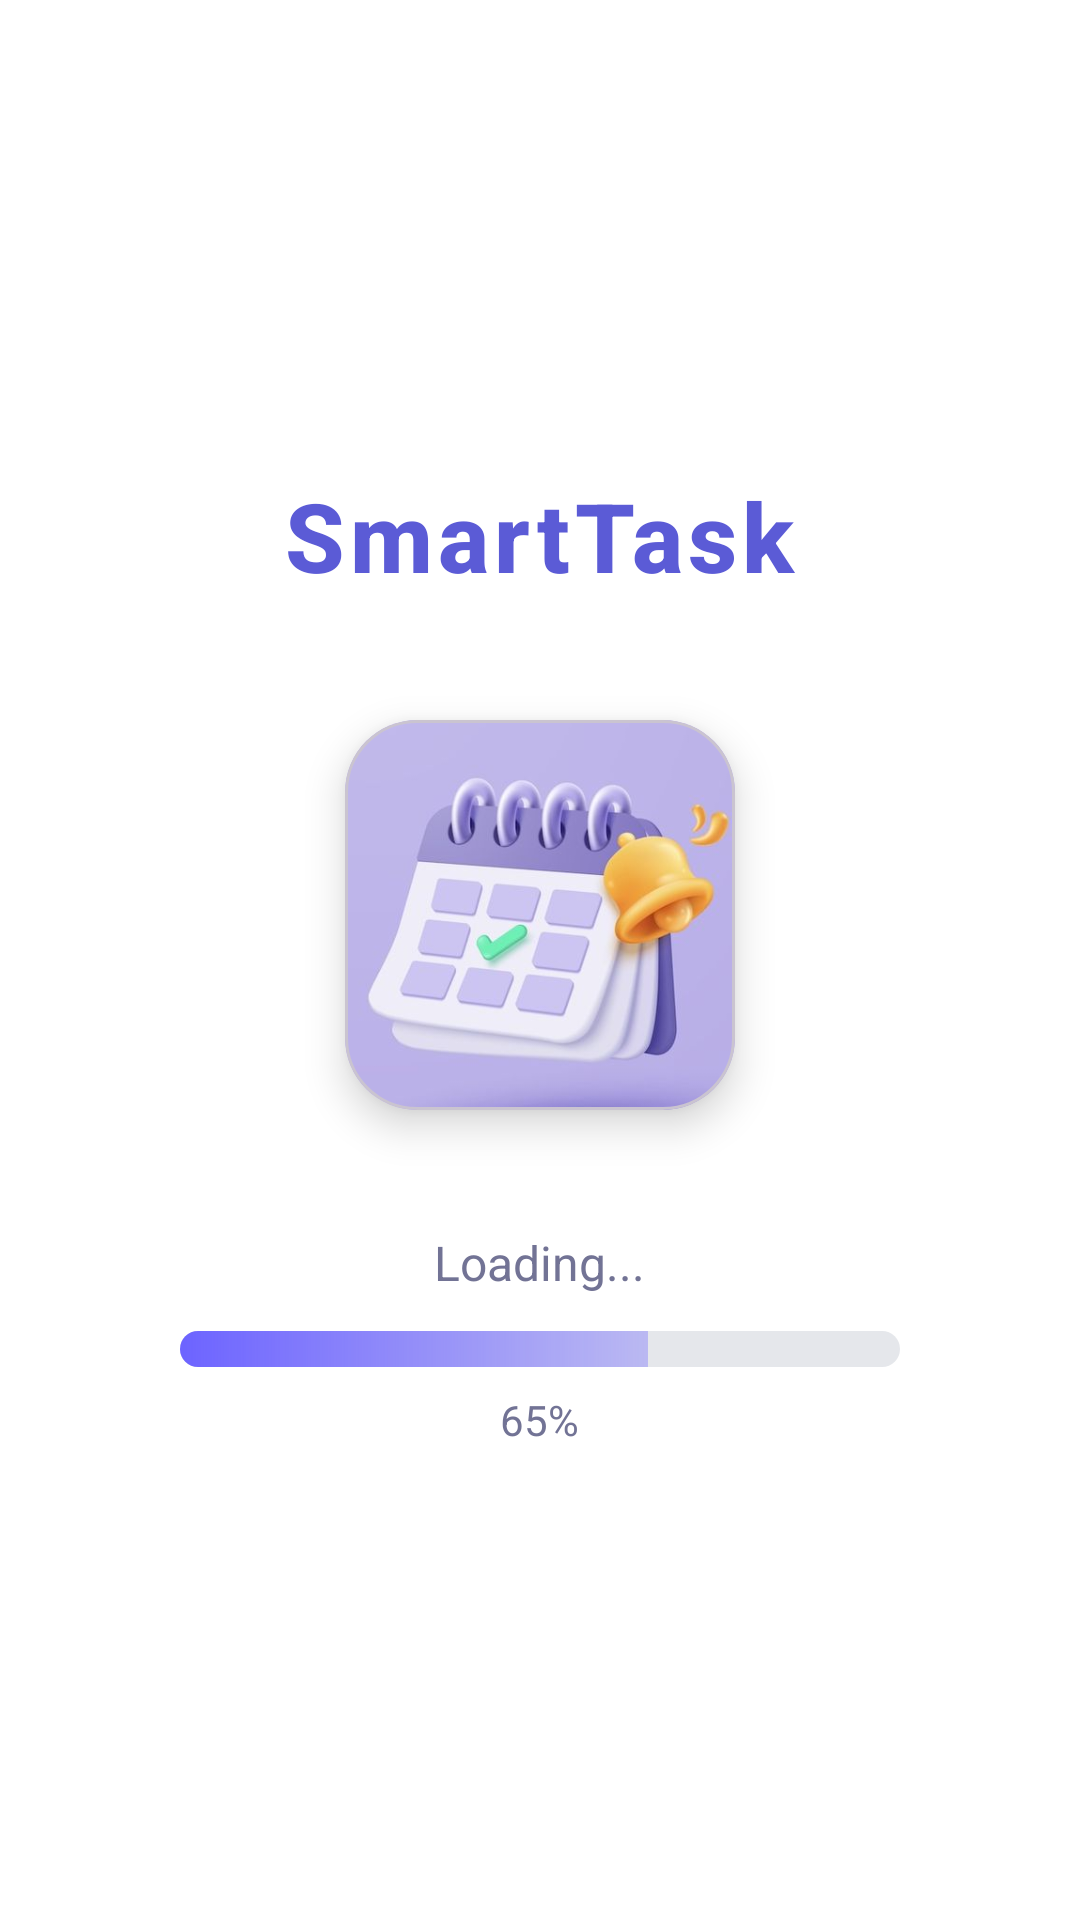

Produce the Android XML layout that renders to this screen, including the resource entries it uses.
<!-- AndroidManifest.xml: application theme Theme.To_Do_App -->
<!-- res/layout/splash_screen.xml -->
<?xml version="1.0" encoding="utf-8"?>
<LinearLayout xmlns:android="http://schemas.android.com/apk/res/android"
    xmlns:app="http://schemas.android.com/apk/res-auto"
    android:layout_width="match_parent"
    android:layout_height="match_parent"
    android:orientation="vertical"
    android:gravity="center"
    android:background="#FFFFFF">

    <TextView
        android:id="@+id/txtTitle"
        android:layout_width="wrap_content"
        android:layout_height="wrap_content"
        android:text="@string/app_title"
        style="@style/AppTitle"
        android:layout_marginBottom="40dp" />

    <com.google.android.material.card.MaterialCardView
        android:layout_width="130dp"
        android:layout_height="130dp"
        app:cardCornerRadius="24dp"
        app:cardElevation="8dp">

        <ImageView
            android:layout_width="match_parent"
            android:layout_height="match_parent"
            android:src="@drawable/todo"
            android:scaleType="centerCrop" />

    </com.google.android.material.card.MaterialCardView>

    <TextView
        android:id="@+id/txtLoading"
        android:layout_width="wrap_content"
        android:layout_height="wrap_content"
        android:layout_marginTop="40dp"
        android:text="Loading..."
        android:textSize="16sp"
        android:textColor="#727395" />

    <ProgressBar
        android:id="@+id/progressBar"
        style="?android:attr/progressBarStyleHorizontal"
        android:layout_width="240dp"
        android:layout_height="12dp"
        android:layout_marginTop="12dp"
        android:max="100"
        android:progress="65"
        android:progressDrawable="@drawable/progress_bar" />

    <TextView
        android:id="@+id/textPercent"
        android:layout_width="wrap_content"
        android:layout_height="wrap_content"
        android:layout_marginTop="8dp"
        android:text="65%"
        android:textColor="#727395"
        android:textSize="14sp" />

</LinearLayout>
<!-- resources referenced by this layout -->
<resources>
  <!-- drawable progress_bar (drawable) -->
  <layer-list xmlns:android="http://schemas.android.com/apk/res/android">
  
      <item android:id="@android:id/background">
          <shape>
              <corners android:radius="10dp"/>
              <solid android:color="#E5E7EB"/>
          </shape>
      </item>
  
      <item android:id="@android:id/progress">
          <clip>
              <shape>
                  <corners android:radius="10dp"/>
                  <gradient
                      android:startColor="#6C63FF"
                      android:textColor="#9CA3AF"
                      android:angle="0"/>
              </shape>
          </clip>
      </item>
  
  </layer-list>
  <!-- drawable todo: png bitmap (drawable, 127657 bytes) -->
  <string name="app_title">SmartTask</string>
  <style name="AppTitle">
          <item name="android:textSize">32sp</item>
          <item name="android:textStyle">bold</item>
          <item name="android:textColor">#5B5BD6</item>
          <item name="android:letterSpacing">0.05</item>
          <item name="android:fontFamily">sans-serif-medium</item>
      </style>
  <style name="Theme.To_Do_App" parent="Base.Theme.To_Do_App" />
  <style name="Base.Theme.To_Do_App" parent="Theme.Material3.DayNight.NoActionBar">
          
          
      </style>
</resources>
